10-way image classification set "VIntel" from GitHub (ysharma12/VIntel); label vocabulary: bar stool, bookcase, chandelier, dining chair, market umbrella, night stands, ottoman, sconces, table lamp, vases.

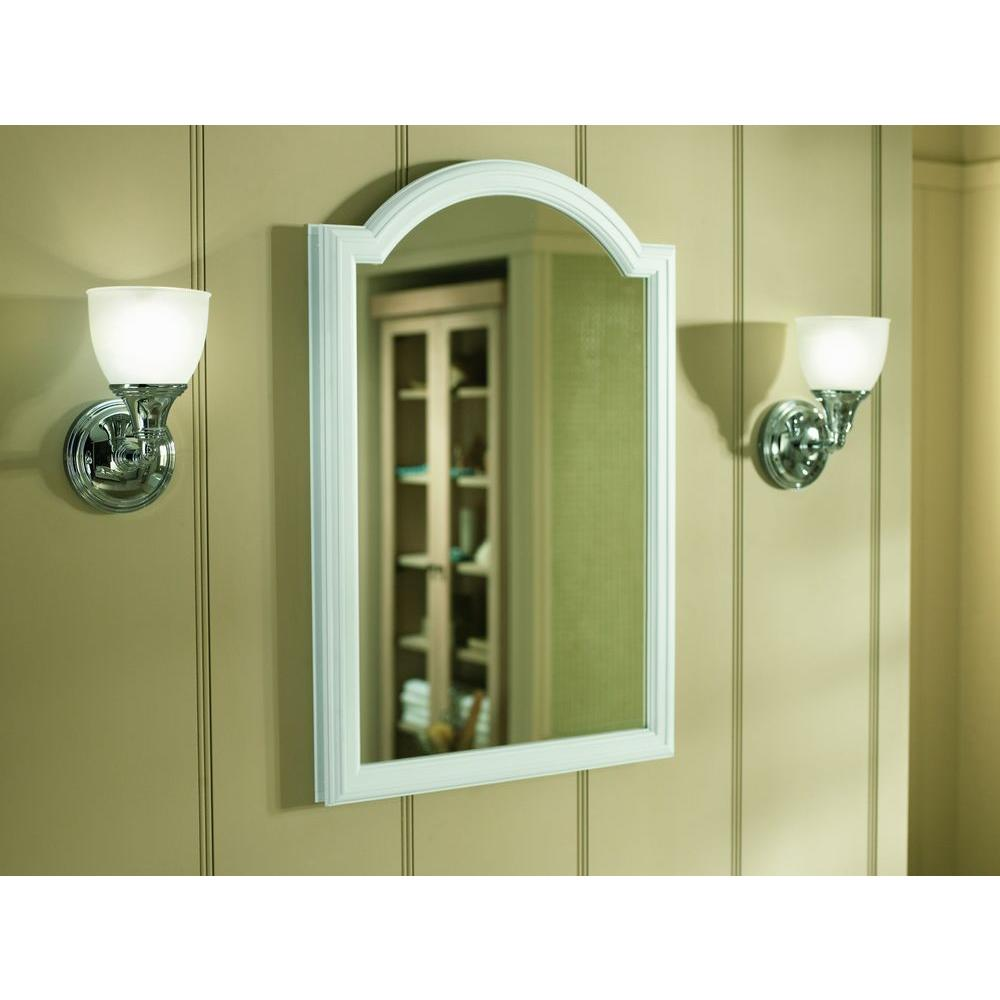
Label: sconces

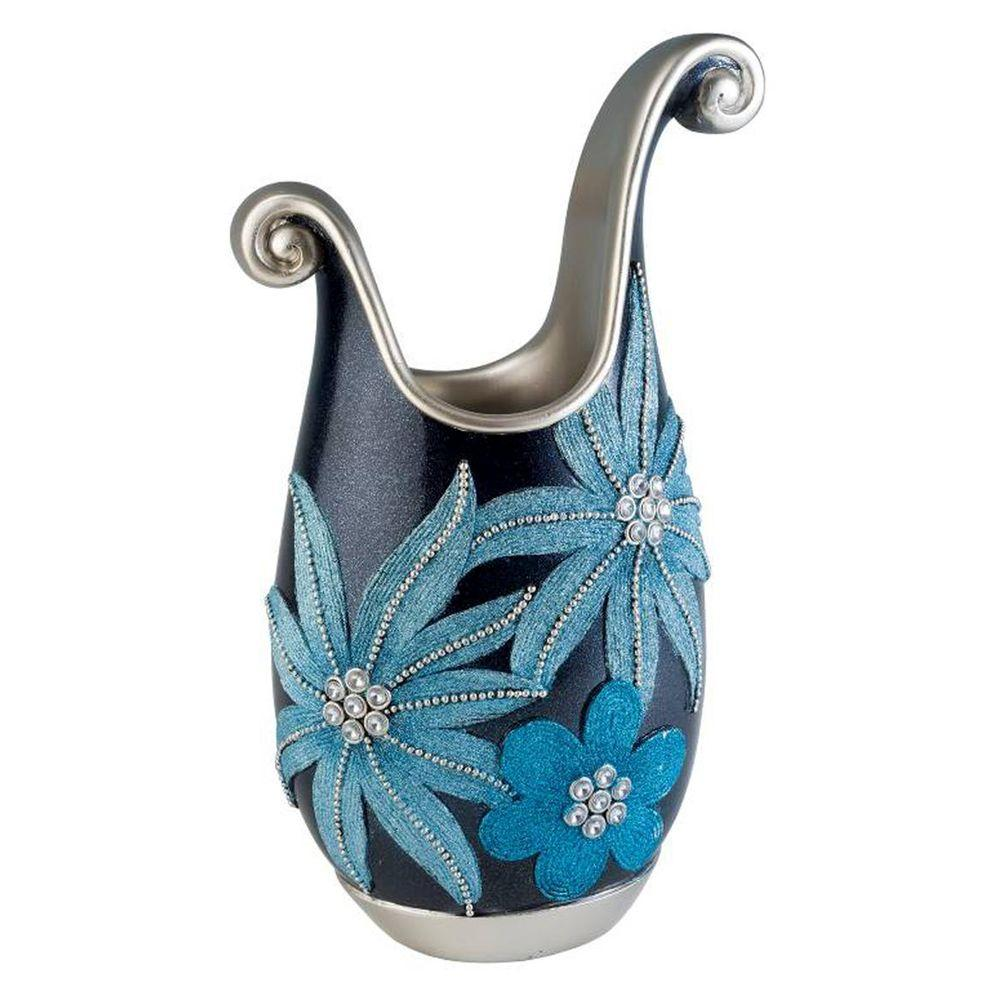
Label: vases

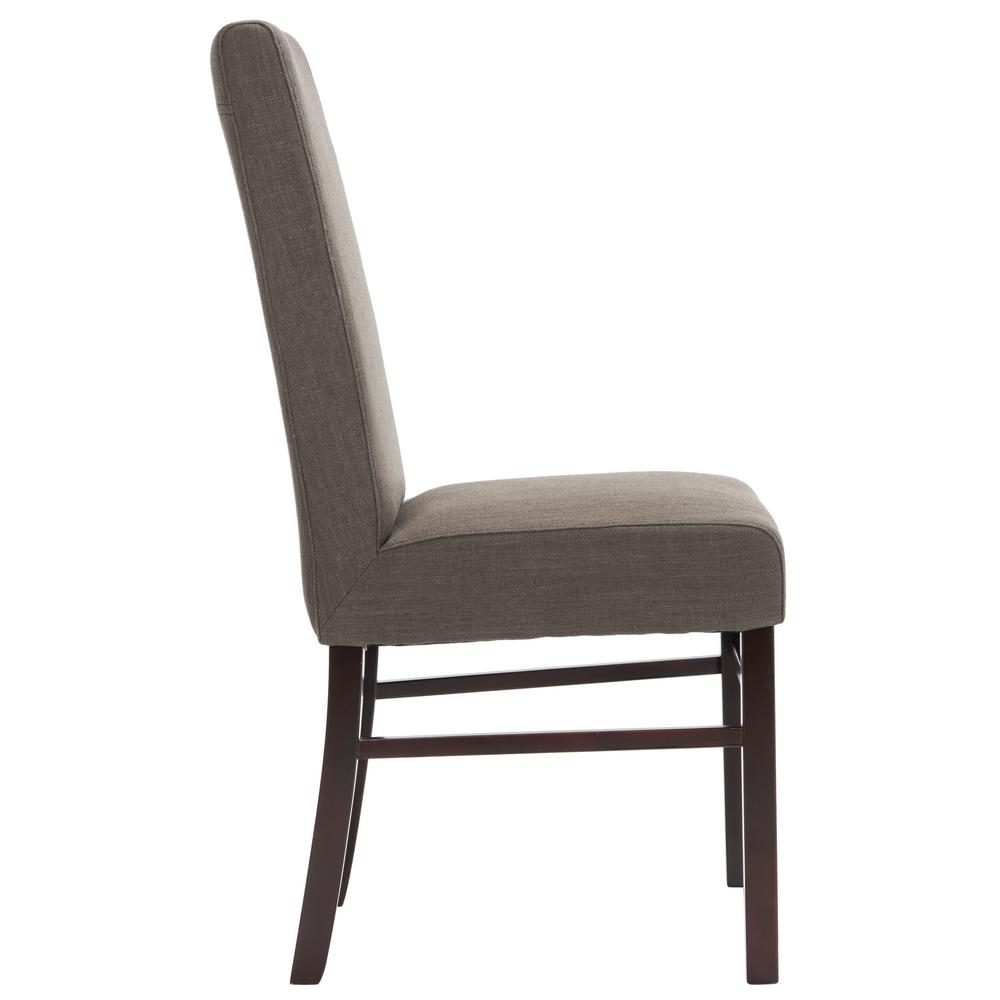
Label: dining chair

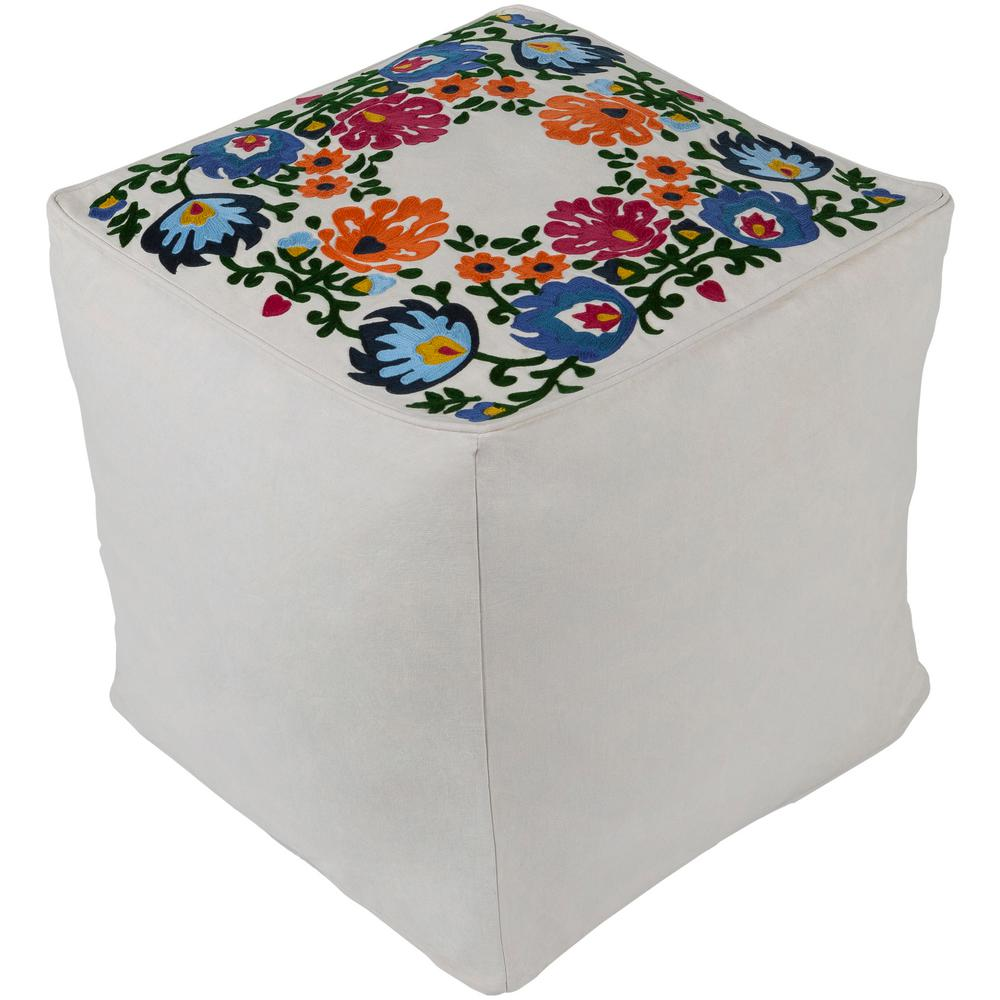
Label: ottoman

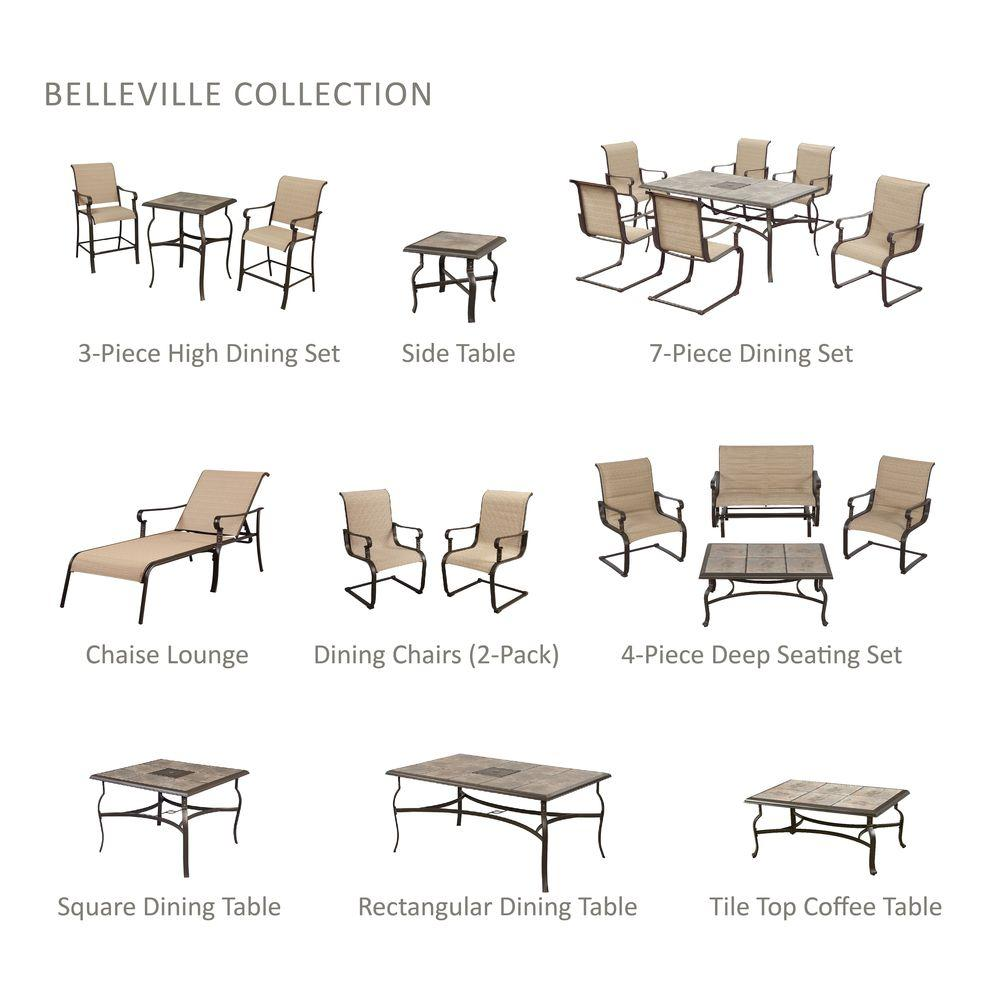
Label: market umbrella

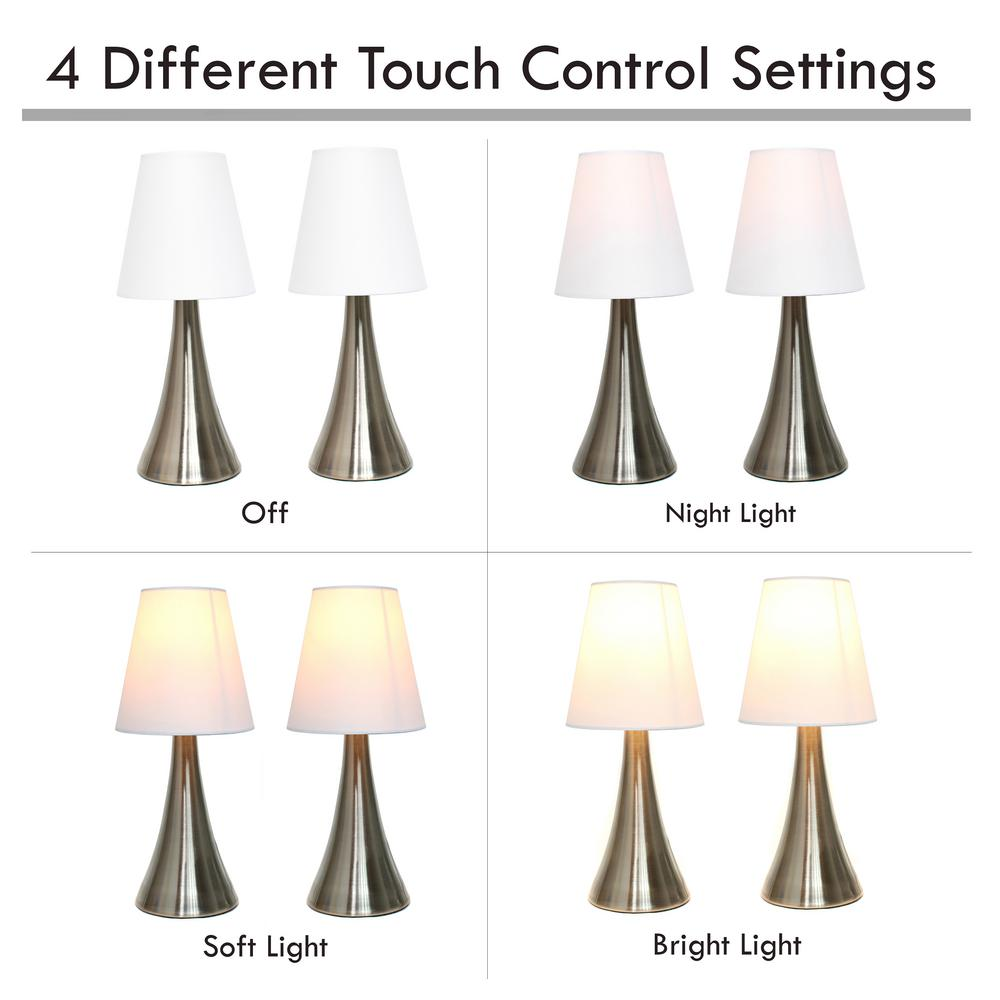
Label: table lamp
